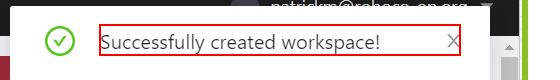
Task: Test Automation Project
Workflow: NewWorkspace

Step 1: get-text from the element

Step 2: click on 'Settings' (no picture)

Step 3: click on 'Remove Workspace' (no picture)

Step 4: click (no picture)

Step 5: get-text from the element (no picture)

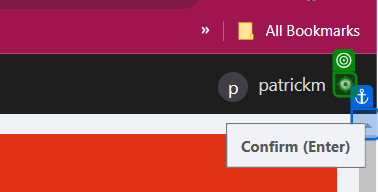
Step 6: click